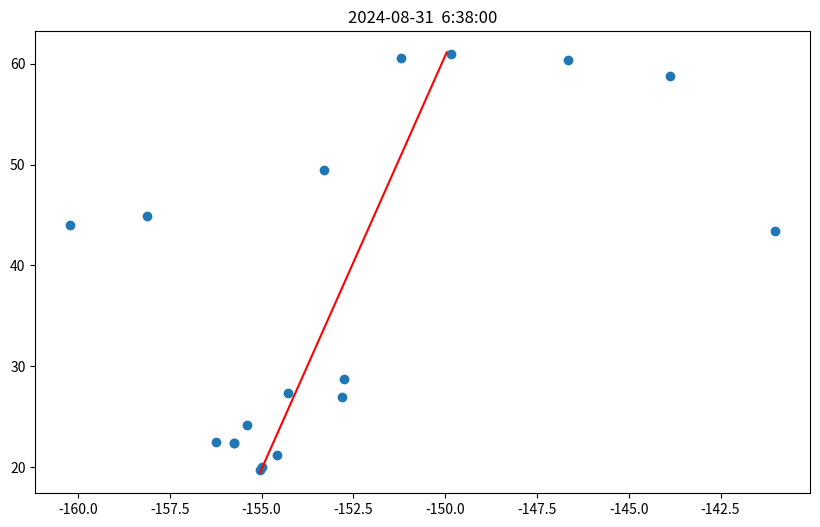

Recreate this plot in Python.
import matplotlib.pyplot as plt
#import adsb_2024_9_1_153800 as data

#points = data.d.get('aircraft')
lon = [-156.24373,-155.74309,-154.59226,-154.99647,-155.03055,-155.74309,-155.39303,-154.27704,-152.75628,-152.82033,-141.01744,-160.20577,-158.12743,-153.29393,-143.89013,-146.65128,-151.20132,-149.8412]
lat = [22.5214,22.36971,21.23173,19.96724,19.72147,22.36971,24.19889,27.31025,28.69507,26.92797,43.41007,44.02549,44.89581,49.43989,58.74793,60.37248,60.58022,60.9957]

crx = [-149.958, 61.146] #lon, lat
ctx = [-155.04, 19.4792]

#for i in points:
#    if i.get('lat') != None:
#        a = i.get('lon')
#        b = i.get('lat')
#    if (abs(a-crx[0]) < abs(crx[0]-ctx[0]) or abs(a-ctx[0]) < abs(crx[0]-ctx[0])) and (abs(b-crx[1]) < abs(crx[1]-ctx[1]) or abs(b-ctx[1]) < abs(crx[1]-ctx[1])): 
#        lon.append(a)
#        lat.append(b)
    
plt.figure(figsize=(10,6))

plt.scatter(lon, lat, linewidths=1)
plt.plot([crx[0], ctx[0]], [crx[1], ctx[1]], c= "red")

plt.title("2024-08-31  6:38:00")

